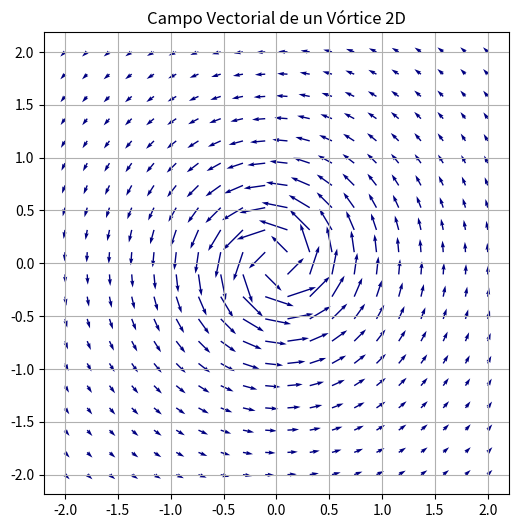

Write Python code to recreate this figure.
%matplotlib inline
import numpy as np
import matplotlib.pyplot as plt

x, y = np.meshgrid(np.linspace(-2,2,20), np.linspace(-2,2,20))
u = -y / (x**2 + y**2 + 0.1)
v = x / (x**2 + y**2 + 0.1)

plt.figure(figsize=(6,6))
plt.quiver(x, y, u, v, color='navy')
plt.title('Campo Vectorial de un Vórtice 2D')
plt.axis('equal')
plt.grid(True)
plt.show()
